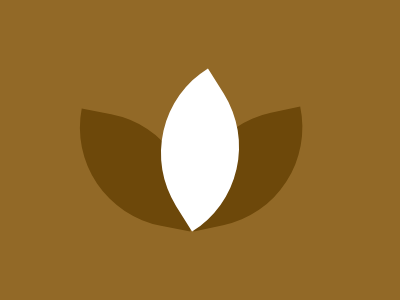

Write the HTML and CSS that draws this image.

<!-- file: index.html -->
<!DOCTYPE html>
<html lang="en">

<head>
    <meta charset="UTF-8">
    <meta http-equiv="X-UA-Compatible" content="IE=edge">
    <meta name="viewport" content="width=device-width, initial-scale=1.0">
    <title>Lotus</title>
    <link rel="stylesheet" href="style.css">
</head>

<body>
    <!-- Code goes here -->
    <div class="container">
        <div class="left"></div>
        <div class="middle"></div>
        <div class="right"></div>
    </div>
</body>

</html>

/* file: style.css */
* {
  margin: 0;
  padding: 0;
  box-sizing: border-box;
}
body {
  background-color: #926927;
  height: 100vh;
  display: flex;
  justify-content: center;
  align-items: center;
}
.container {
  position: relative;
}
.left {
  width: 100px;
  height: 130px;
  background-color: #6d480a;
  border-radius: 100px 0;
  position: absolute;
  right: 64px;
  bottom: -20px;
  transform: rotate(101deg);
}
.middle {
  width: 100px;
  height: 130px;
  background-color: #ffffff;
  border-radius: 100px 0;
  transform: rotate(148deg);
}
.right {
  width: 100px;
  height: 130px;
  background-color: #6d480a;
  position: absolute;
  right: -47px;
  bottom: -19px;
  transform: rotate(258deg);
  z-index: -1;
  border-radius: 0 100px;
}
